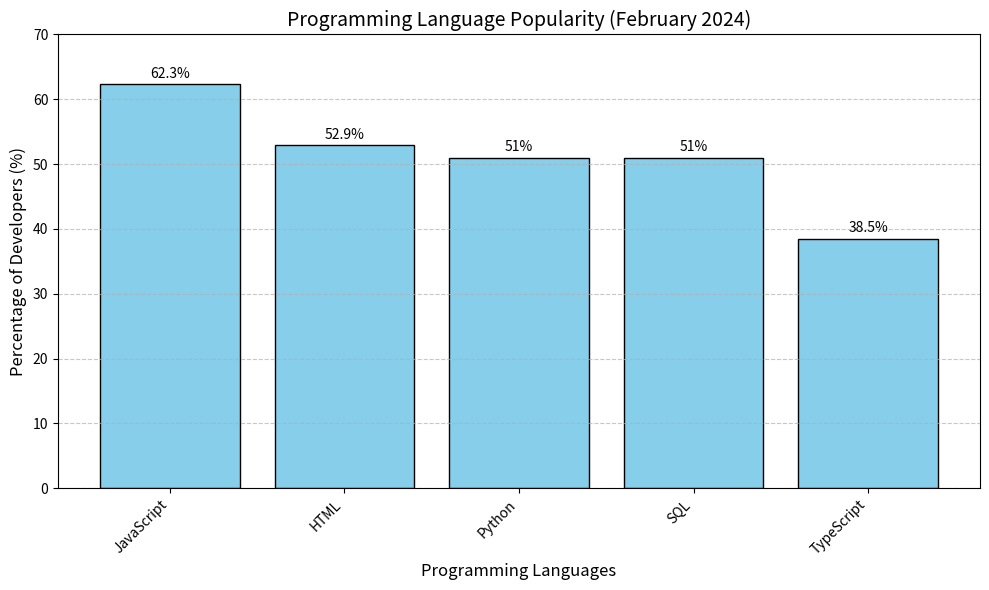

Write Python code to recreate this figure.

# Part 1: Create the dictionary
lang_data = {
    'JavaScript': 62.3,
    'HTML': 52.9,
    'Python': 51,
    'SQL': 51,
    'TypeScript': 38.5
}
print("(1) Dictionary created:")
print(lang_data)

# Part 2: Generate the bar plot
import matplotlib.pyplot as plt

# Extract data for plotting
languages = list(lang_data.keys())
percentages = list(lang_data.values())

# Create bar plot with custom style
plt.figure(figsize=(10, 6))
plt.bar(languages, percentages, color='skyblue', edgecolor='black')

# Customize plot
plt.title('Programming Language Popularity (February 2024)', fontsize=14)
plt.xlabel('Programming Languages', fontsize=12)
plt.ylabel('Percentage of Developers (%)', fontsize=12)
plt.ylim(0, 70)  # Set y-axis limit for better visualization
plt.grid(axis='y', linestyle='--', alpha=0.7)

# Add value labels on top of bars
for i, percent in enumerate(percentages):
    plt.text(i, percent + 1, f'{percent}%', ha='center')

plt.xticks(rotation=45, ha='right')  # Rotate x-labels for readability
plt.tight_layout()  # Adjust layout

print("\n(2) Bar plot generated. Displaying...")
plt.show()

# Part 3: Retrieve percentage for a specific language
# --- MODIFY THIS VARIABLE TO TEST DIFFERENT LANGUAGES ---
selected_language = 'Python'  # <-- Change this value as needed
# -------------------------------------------------------

percentage = lang_data.get(selected_language, None)
if percentage is not None:
    print(f"\n(3) Percentage of developers using {selected_language}: {percentage}%")
else:
    print(f"\n(3) Language '{selected_language}' not found in the data")